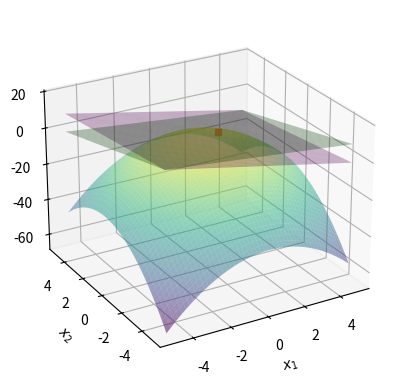

Reproduce this figure in Python.
import numpy as np
from scipy.optimize import minimize
import matplotlib.pyplot as plt

def objective(x):
    return -(2*x[0] + x[1] - x[0]**2 - x[1]**2 - 2)

def constraint1(x):
    return  2*x[0] + x[1] - 4

def constraint2(x):
    return  x[0] + 2*x[1] - 4

# Define the range of the variables
xx = np.arange(-5, 5, 0.1)

# Calculate the objective function values
FF = np.zeros((xx.size, xx.size))
for ii in range(xx.size):
    for jj in range(xx.size):
        FF[ii, jj] = -(2*xx[ii] + xx[jj] - xx[ii]**2 - xx[jj]**2 - 2)

# Define the constraints as surfaces
X, Y = np.meshgrid(xx, xx)
g1 = 4 - 2*X - Y  # first constraint
g2 = 4 - X - 2*Y  # second constraint

# Plot the objective function and the constraint surfaces
fig = plt.figure(1,dpi=1200)
ax = fig.add_subplot(111, projection='3d')
ax.plot_surface(X, Y, -FF, cmap='viridis', alpha=0.5,label='surface')
ax.plot_surface(X, Y, g1, color='m', alpha=0.3,label='constraint')
ax.plot_surface(X, Y, g2, color='g', alpha=0.3,label='constraint')

# Set labels and view angle
ax.set_xlabel('$x_1$')
ax.set_ylabel('$x_2$')
ax.set_zlabel('$F$')
ax.view_init(elev=25, azim=-120)

# Solve the optimization problem
cons = [{'type': 'ineq', 'fun': constraint1}, {'type': 'ineq', 'fun': constraint2}]
res = minimize(objective, [1,1], method='SLSQP', constraints=cons)

# Plot the optimal solution point
ax.plot([res.x[0]], [res.x[1]], [-res.fun], 'rs', markersize=5, markerfacecolor='r')

# Show the plot and print the output
plt.show()
print("Optimal value of the objective function is {:.4f}".format(-res.fun))
print("Optimal point is ({:.4f}, {:.4f})".format(res.x[0], res.x[1]))
